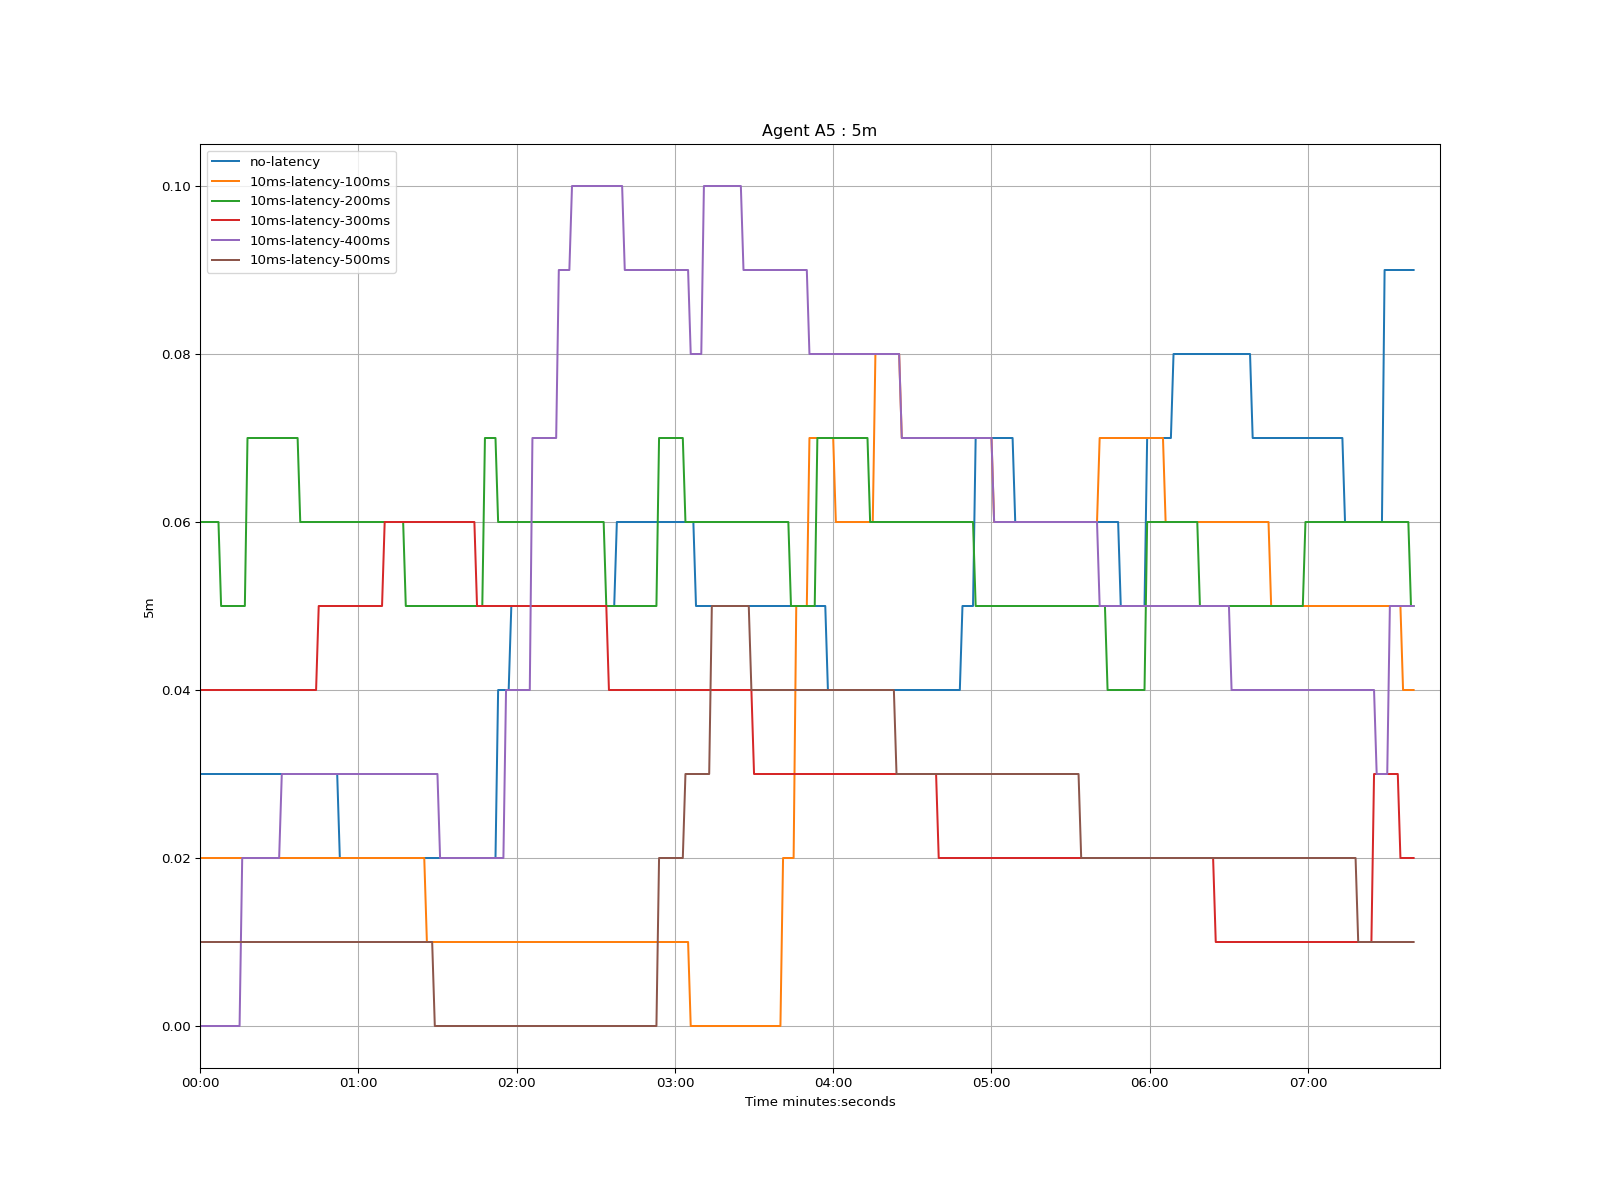

The table this chart was drawn from, first rows:
time, no-latency, 10ms-latency-100ms, 10ms-latency-200ms, 10ms-latency-300ms, 10ms-latency-400ms, 10ms-latency-500ms
1970-01-01 00:00:00, 0.03, 0.02, 0.06, 0.04, 0.0, 0.01
1970-01-01 00:00:01, 0.03, 0.02, 0.06, 0.04, 0.0, 0.01
1970-01-01 00:00:02, 0.03, 0.02, 0.06, 0.04, 0.0, 0.01
1970-01-01 00:00:03, 0.03, 0.02, 0.06, 0.04, 0.0, 0.01
1970-01-01 00:00:04, 0.03, 0.02, 0.06, 0.04, 0.0, 0.01
1970-01-01 00:00:05, 0.03, 0.02, 0.06, 0.04, 0.0, 0.01
1970-01-01 00:00:06, 0.03, 0.02, 0.06, 0.04, 0.0, 0.01
1970-01-01 00:00:07, 0.03, 0.02, 0.06, 0.04, 0.0, 0.01
1970-01-01 00:00:08, 0.03, 0.02, 0.05, 0.04, 0.0, 0.01
1970-01-01 00:00:09, 0.03, 0.02, 0.05, 0.04, 0.0, 0.01
1970-01-01 00:00:10, 0.03, 0.02, 0.05, 0.04, 0.0, 0.01
1970-01-01 00:00:11, 0.03, 0.02, 0.05, 0.04, 0.0, 0.01
1970-01-01 00:00:12, 0.03, 0.02, 0.05, 0.04, 0.0, 0.01
1970-01-01 00:00:13, 0.03, 0.02, 0.05, 0.04, 0.0, 0.01
1970-01-01 00:00:14, 0.03, 0.02, 0.05, 0.04, 0.0, 0.01
1970-01-01 00:00:15, 0.03, 0.02, 0.05, 0.04, 0.0, 0.01
1970-01-01 00:00:16, 0.03, 0.02, 0.05, 0.04, 0.02, 0.01
1970-01-01 00:00:17, 0.03, 0.02, 0.05, 0.04, 0.02, 0.01
1970-01-01 00:00:18, 0.03, 0.02, 0.07, 0.04, 0.02, 0.01
1970-01-01 00:00:19, 0.03, 0.02, 0.07, 0.04, 0.02, 0.01
1970-01-01 00:00:20, 0.03, 0.02, 0.07, 0.04, 0.02, 0.01
1970-01-01 00:00:21, 0.03, 0.02, 0.07, 0.04, 0.02, 0.01
1970-01-01 00:00:22, 0.03, 0.02, 0.07, 0.04, 0.02, 0.01
1970-01-01 00:00:23, 0.03, 0.02, 0.07, 0.04, 0.02, 0.01
1970-01-01 00:00:24, 0.03, 0.02, 0.07, 0.04, 0.02, 0.01
1970-01-01 00:00:25, 0.03, 0.02, 0.07, 0.04, 0.02, 0.01
1970-01-01 00:00:26, 0.03, 0.02, 0.07, 0.04, 0.02, 0.01
1970-01-01 00:00:27, 0.03, 0.02, 0.07, 0.04, 0.02, 0.01
1970-01-01 00:00:28, 0.03, 0.02, 0.07, 0.04, 0.02, 0.01
1970-01-01 00:00:29, 0.03, 0.02, 0.07, 0.04, 0.02, 0.01
1970-01-01 00:00:30, 0.03, 0.02, 0.07, 0.04, 0.02, 0.01
1970-01-01 00:00:31, 0.03, 0.02, 0.07, 0.04, 0.03, 0.01
1970-01-01 00:00:32, 0.03, 0.02, 0.07, 0.04, 0.03, 0.01
1970-01-01 00:00:33, 0.03, 0.02, 0.07, 0.04, 0.03, 0.01
1970-01-01 00:00:34, 0.03, 0.02, 0.07, 0.04, 0.03, 0.01
1970-01-01 00:00:35, 0.03, 0.02, 0.07, 0.04, 0.03, 0.01
1970-01-01 00:00:36, 0.03, 0.02, 0.07, 0.04, 0.03, 0.01
1970-01-01 00:00:37, 0.03, 0.02, 0.07, 0.04, 0.03, 0.01
1970-01-01 00:00:38, 0.03, 0.02, 0.06, 0.04, 0.03, 0.01
1970-01-01 00:00:39, 0.03, 0.02, 0.06, 0.04, 0.03, 0.01
1970-01-01 00:00:40, 0.03, 0.02, 0.06, 0.04, 0.03, 0.01
1970-01-01 00:00:41, 0.03, 0.02, 0.06, 0.04, 0.03, 0.01
1970-01-01 00:00:42, 0.03, 0.02, 0.06, 0.04, 0.03, 0.01
1970-01-01 00:00:43, 0.03, 0.02, 0.06, 0.04, 0.03, 0.01
1970-01-01 00:00:44, 0.03, 0.02, 0.06, 0.04, 0.03, 0.01
1970-01-01 00:00:45, 0.03, 0.02, 0.06, 0.05, 0.03, 0.01
1970-01-01 00:00:46, 0.03, 0.02, 0.06, 0.05, 0.03, 0.01
1970-01-01 00:00:47, 0.03, 0.02, 0.06, 0.05, 0.03, 0.01
1970-01-01 00:00:48, 0.03, 0.02, 0.06, 0.05, 0.03, 0.01
1970-01-01 00:00:49, 0.03, 0.02, 0.06, 0.05, 0.03, 0.01
1970-01-01 00:00:50, 0.03, 0.02, 0.06, 0.05, 0.03, 0.01
1970-01-01 00:00:51, 0.03, 0.02, 0.06, 0.05, 0.03, 0.01
1970-01-01 00:00:52, 0.03, 0.02, 0.06, 0.05, 0.03, 0.01
1970-01-01 00:00:53, 0.02, 0.02, 0.06, 0.05, 0.03, 0.01
1970-01-01 00:00:54, 0.02, 0.02, 0.06, 0.05, 0.03, 0.01
1970-01-01 00:00:55, 0.02, 0.02, 0.06, 0.05, 0.03, 0.01
1970-01-01 00:00:56, 0.02, 0.02, 0.06, 0.05, 0.03, 0.01
1970-01-01 00:00:57, 0.02, 0.02, 0.06, 0.05, 0.03, 0.01
1970-01-01 00:00:58, 0.02, 0.02, 0.06, 0.05, 0.03, 0.01
1970-01-01 00:00:59, 0.02, 0.02, 0.06, 0.05, 0.03, 0.01
... 401 more rows
